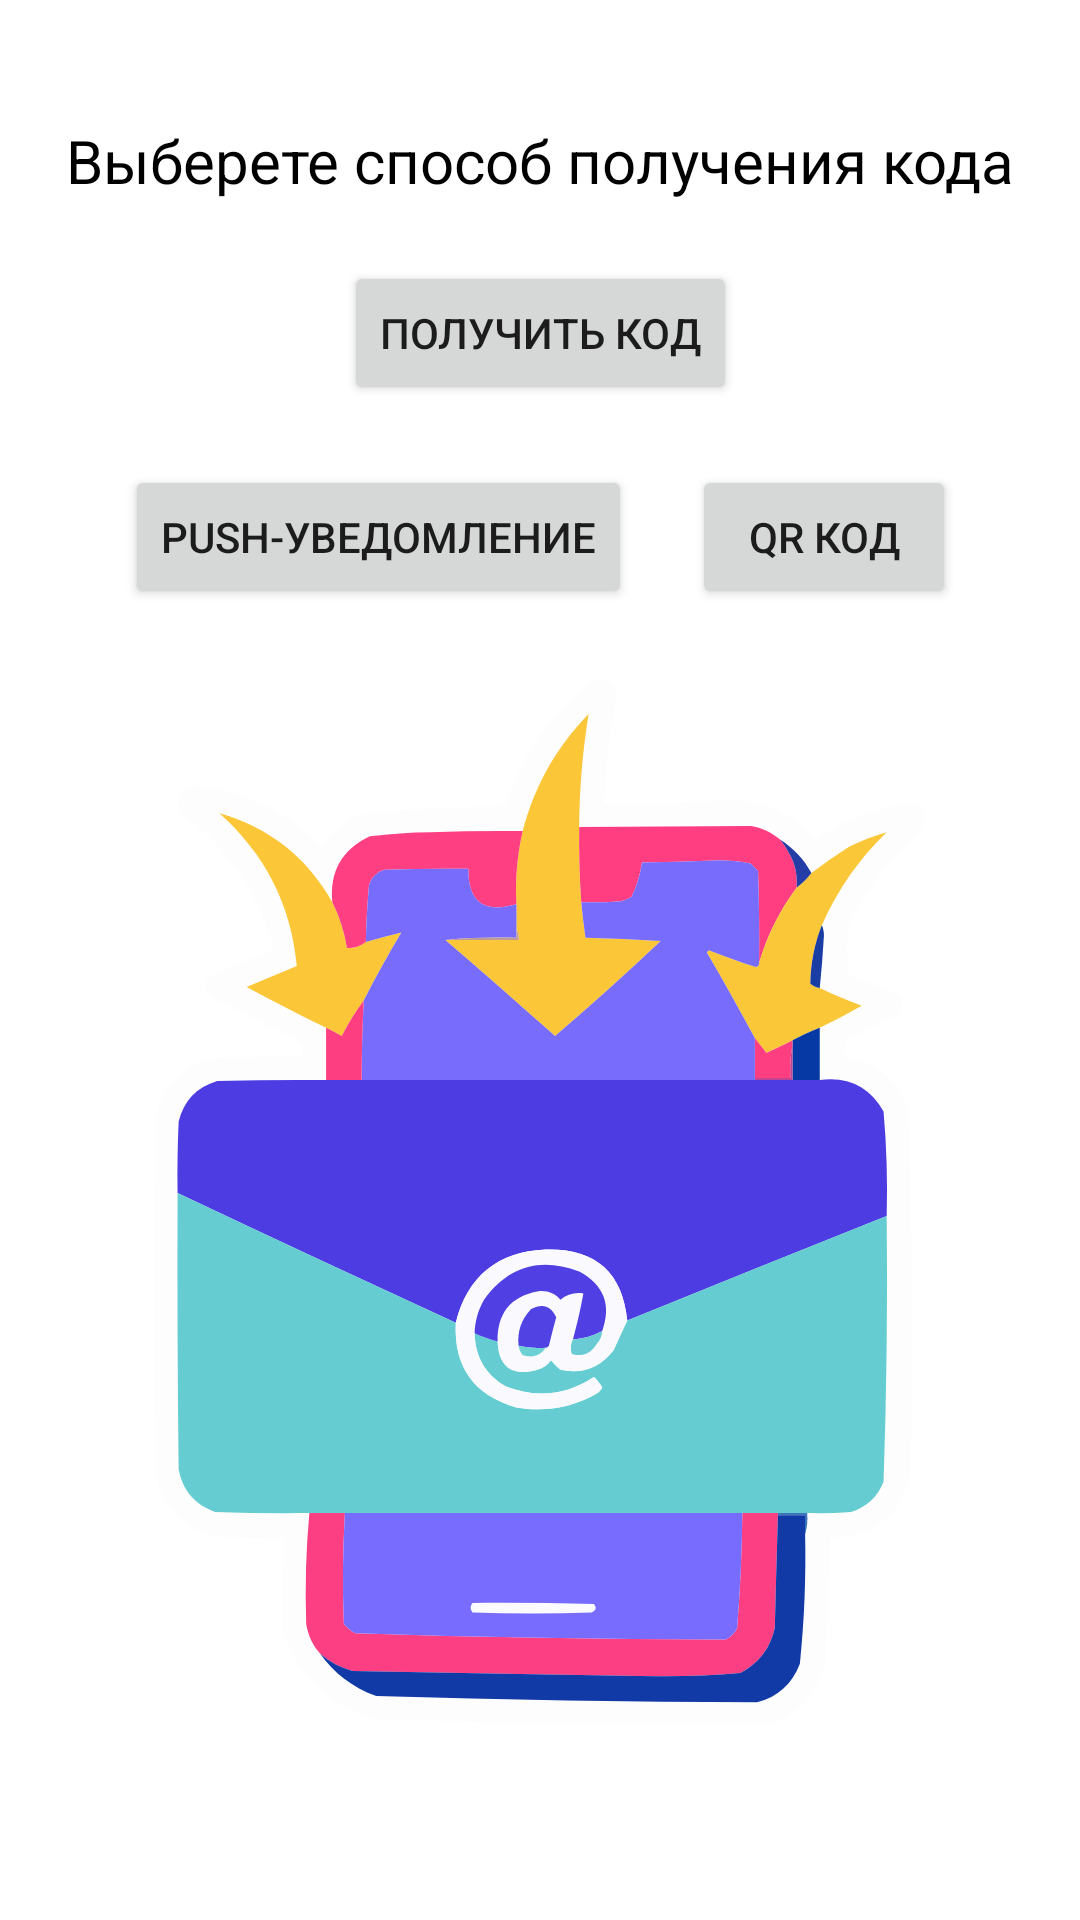

Android layout source for this screen:
<!-- AndroidManifest.xml: application theme Theme.Decorator -->
<!-- res/layout/fragment_behavior.xml -->
<?xml version="1.0" encoding="utf-8"?>
<androidx.constraintlayout.widget.ConstraintLayout xmlns:android="http://schemas.android.com/apk/res/android"
    xmlns:app="http://schemas.android.com/apk/res-auto"
    xmlns:tools="http://schemas.android.com/tools"
    android:layout_width="match_parent"
    android:layout_height="match_parent"
    android:contentDescription="@string/title_email"
    tools:context=".ui.behavior.BehaviorFragment">



































    <TextView
        android:id="@+id/varietyTextView"
        android:layout_width="wrap_content"
        android:layout_height="wrap_content"
        android:layout_marginTop="40dp"
        android:text="@string/title_code_variety"
        android:textColor="@color/black"
        android:textSize="20sp"
        app:layout_constraintEnd_toEndOf="parent"
        app:layout_constraintStart_toStartOf="parent"
        app:layout_constraintTop_toTopOf="parent" />

    <Button
        android:id="@+id/pushButton"
        android:layout_width="wrap_content"
        android:layout_height="wrap_content"
        android:layout_marginStart="60dp"
        android:layout_marginTop="20dp"
        android:layout_marginEnd="20dp"
        android:text="@string/title_push_notification"
        app:layout_constraintEnd_toStartOf="@+id/qrButton"
        app:layout_constraintStart_toStartOf="parent"
        app:layout_constraintTop_toBottomOf="@+id/codeButton" />

    <Button
        android:id="@+id/qrButton"
        android:layout_width="wrap_content"
        android:layout_height="wrap_content"
        android:layout_marginTop="20dp"
        android:layout_marginEnd="60dp"
        android:text="@string/title_qr_code"
        app:layout_constraintEnd_toEndOf="parent"
        app:layout_constraintStart_toEndOf="@+id/pushButton"
        app:layout_constraintTop_toBottomOf="@+id/codeButton" />

    <ImageView
        android:id="@+id/emailImageView"
        android:layout_width="wrap_content"
        android:layout_height="0dp"
        android:layout_marginTop="20dp"
        android:layout_marginBottom="60dp"
        android:contentDescription="@string/title_email"
        android:src="@drawable/sticker_email"
        app:layout_constraintBottom_toBottomOf="parent"
        app:layout_constraintEnd_toEndOf="parent"
        app:layout_constraintStart_toStartOf="parent"
        app:layout_constraintTop_toBottomOf="@+id/pushButton" />

    <Button
        android:id="@+id/codeButton"
        android:layout_width="wrap_content"
        android:layout_height="wrap_content"
        android:layout_marginTop="20dp"
        android:layout_marginBottom="2dp"
        android:text="@string/title_get_code"
        app:layout_constraintBottom_toTopOf="@+id/pushButton"
        app:layout_constraintEnd_toEndOf="parent"
        app:layout_constraintStart_toStartOf="parent"
        app:layout_constraintTop_toBottomOf="@+id/varietyTextView" />

</androidx.constraintlayout.widget.ConstraintLayout>
<!-- resources referenced by this layout -->
<resources>
  <color name="black">#FF000000</color>
  <!-- drawable sticker_email: vector/xml drawable (drawable, 12965 chars, omitted) -->
  <string name="title_code_variety">Выберете способ получения кода</string>
  <string name="title_email">Email</string>
  <string name="title_get_code">Получить код</string>
  <string name="title_push_notification">Push-уведомление</string>
  <string name="title_qr_code">QR код</string>
  <style name="Theme.Decorator" parent="Theme.MaterialComponents.DayNight.DarkActionBar">
          
          <item name="colorPrimary">@color/main_color</item>
          <item name="colorPrimaryVariant">@color/main_color</item>
          <item name="colorOnPrimary">@color/white</item>
          
          <item name="colorSecondary">@color/teal_200</item>
          <item name="colorSecondaryVariant">@color/teal_700</item>
          <item name="colorOnSecondary">@color/black</item>
          
          <item name="android:statusBarColor">?attr/colorPrimaryVariant</item>
          
      </style>
  <color name="main_color">#1F70E1</color>
  <color name="white">#FFFFFFFF</color>
  <color name="teal_200">#FF03DAC5</color>
  <color name="teal_700">#FF018786</color>
</resources>
